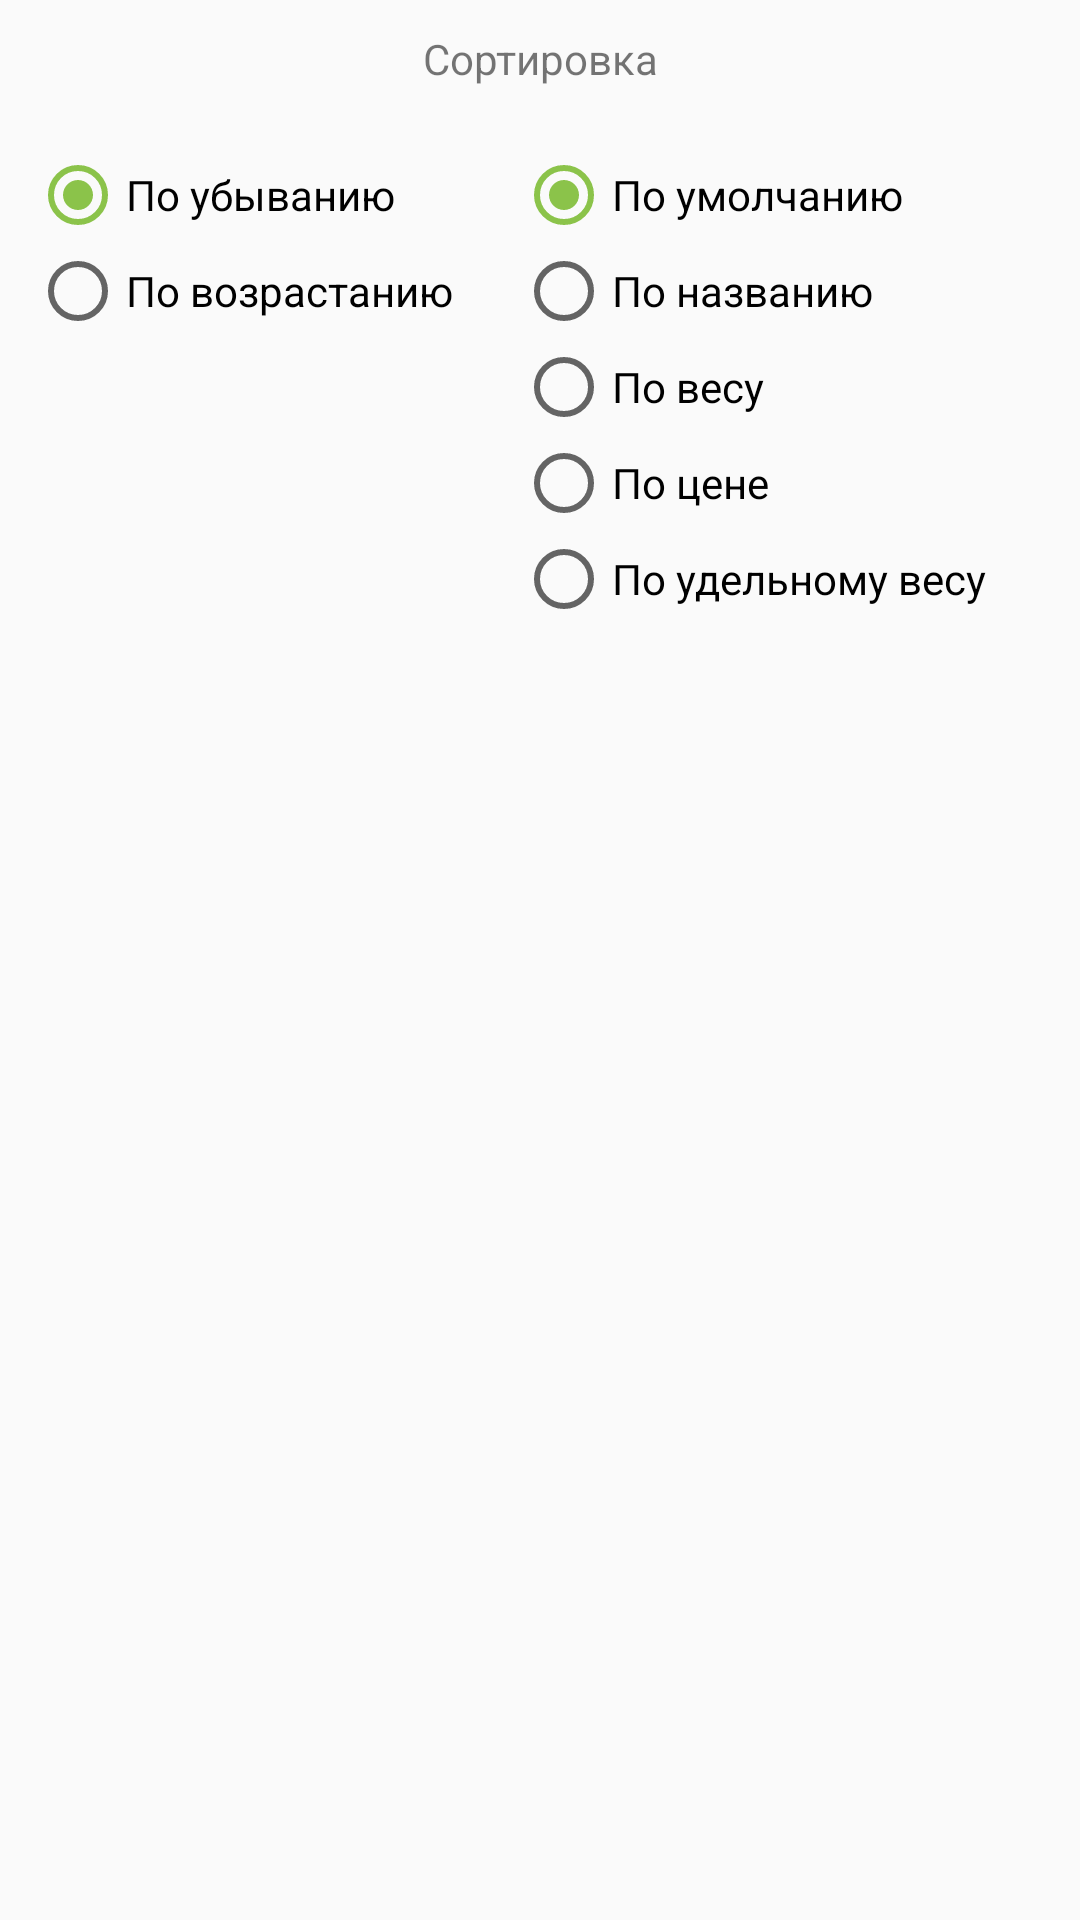

Android layout source for this screen:
<!-- AndroidManifest.xml: application theme Theme.ProductCalc -->
<!-- res/layout/dialog_sort.xml -->
<?xml version="1.0" encoding="utf-8"?>
<LinearLayout xmlns:android="http://schemas.android.com/apk/res/android"
    android:layout_width="match_parent"
    android:layout_height="match_parent"
    android:orientation="vertical">

    <TextView
        android:layout_width="match_parent"
        android:layout_height="wrap_content"
        android:gravity="center"
        android:text="Сортировка"
        android:layout_marginTop="@dimen/lay_margin"
        android:layout_marginBottom="@dimen/lay_margin"
        android:textSize="@dimen/text_h1" />

    <LinearLayout
        android:layout_width="match_parent"
        android:layout_height="wrap_content"
        android:orientation="horizontal"
        android:layout_margin="@dimen/lay_margin">

        <RadioGroup
            android:id="@+id/rgUpDown"
            android:layout_width="wrap_content"
            android:layout_height="wrap_content"
            android:orientation="vertical"
            android:layout_weight="1">

            <RadioButton
                android:id="@+id/rbSortAscending"
                android:layout_width="match_parent"
                android:layout_height="wrap_content"
                android:clickable="true"
                android:text="По убыванию"
                android:checked="true"
                />

            <RadioButton
                android:id="@+id/rbSortDescending"
                android:layout_width="match_parent"
                android:layout_height="wrap_content"
                android:clickable="true"
                android:text="По возрастанию" />
        </RadioGroup>

        <RadioGroup
            android:id="@+id/rgSortBy"
            android:layout_width="wrap_content"
            android:layout_height="wrap_content"
            android:orientation="vertical"
            android:layout_weight="1">

            <RadioButton
                android:id="@+id/rbSortByDefault"
                android:layout_width="match_parent"
                android:layout_height="wrap_content"
                android:clickable="true"
                android:text="По умолчанию"
                android:checked="true"/>

            <RadioButton
                android:id="@+id/rbSortByName"
                android:layout_width="match_parent"
                android:layout_height="wrap_content"
                android:clickable="true"
                android:text="По названию" />

            <RadioButton
                android:id="@+id/rbSortByWeight"
                android:layout_width="match_parent"
                android:layout_height="wrap_content"
                android:clickable="true"
                android:text="По весу" />

            <RadioButton
                android:id="@+id/rbSortByPrice"
                android:layout_width="match_parent"
                android:layout_height="wrap_content"
                android:text="По цене" />

            <RadioButton
                android:id="@+id/rbSortByUnit"
                android:layout_width="match_parent"
                android:layout_height="wrap_content"
                android:text="По удельному весу" />
        </RadioGroup>
    </LinearLayout>

</LinearLayout>
<!-- resources referenced by this layout -->
<resources>
  <dimen name="lay_margin">10dp</dimen>
  <style name="Theme.ProductCalc" parent="Theme.AppCompat.Light.DarkActionBar">
  
          
          <item name="colorPrimary">@color/colorPrimary</item>
          <item name="colorPrimaryDark">@color/colorPrimaryDark</item>
          <item name="colorAccent">@color/colorAccent</item>
  
          <item name="android:statusBarColor" tools:targetApi="l">@color/colorPrimaryDark</item>
          <item name="android:navigationBarColor" tools:targetApi="l">@color/navigationBarColor</item>
      </style>
  <color name="colorPrimary">      #009688</color>
  <color name="colorPrimaryDark">  #00796B</color>
  <color name="colorAccent">       #8BC34A</color>
  <color name="navigationBarColor">#8000796B</color>
</resources>
